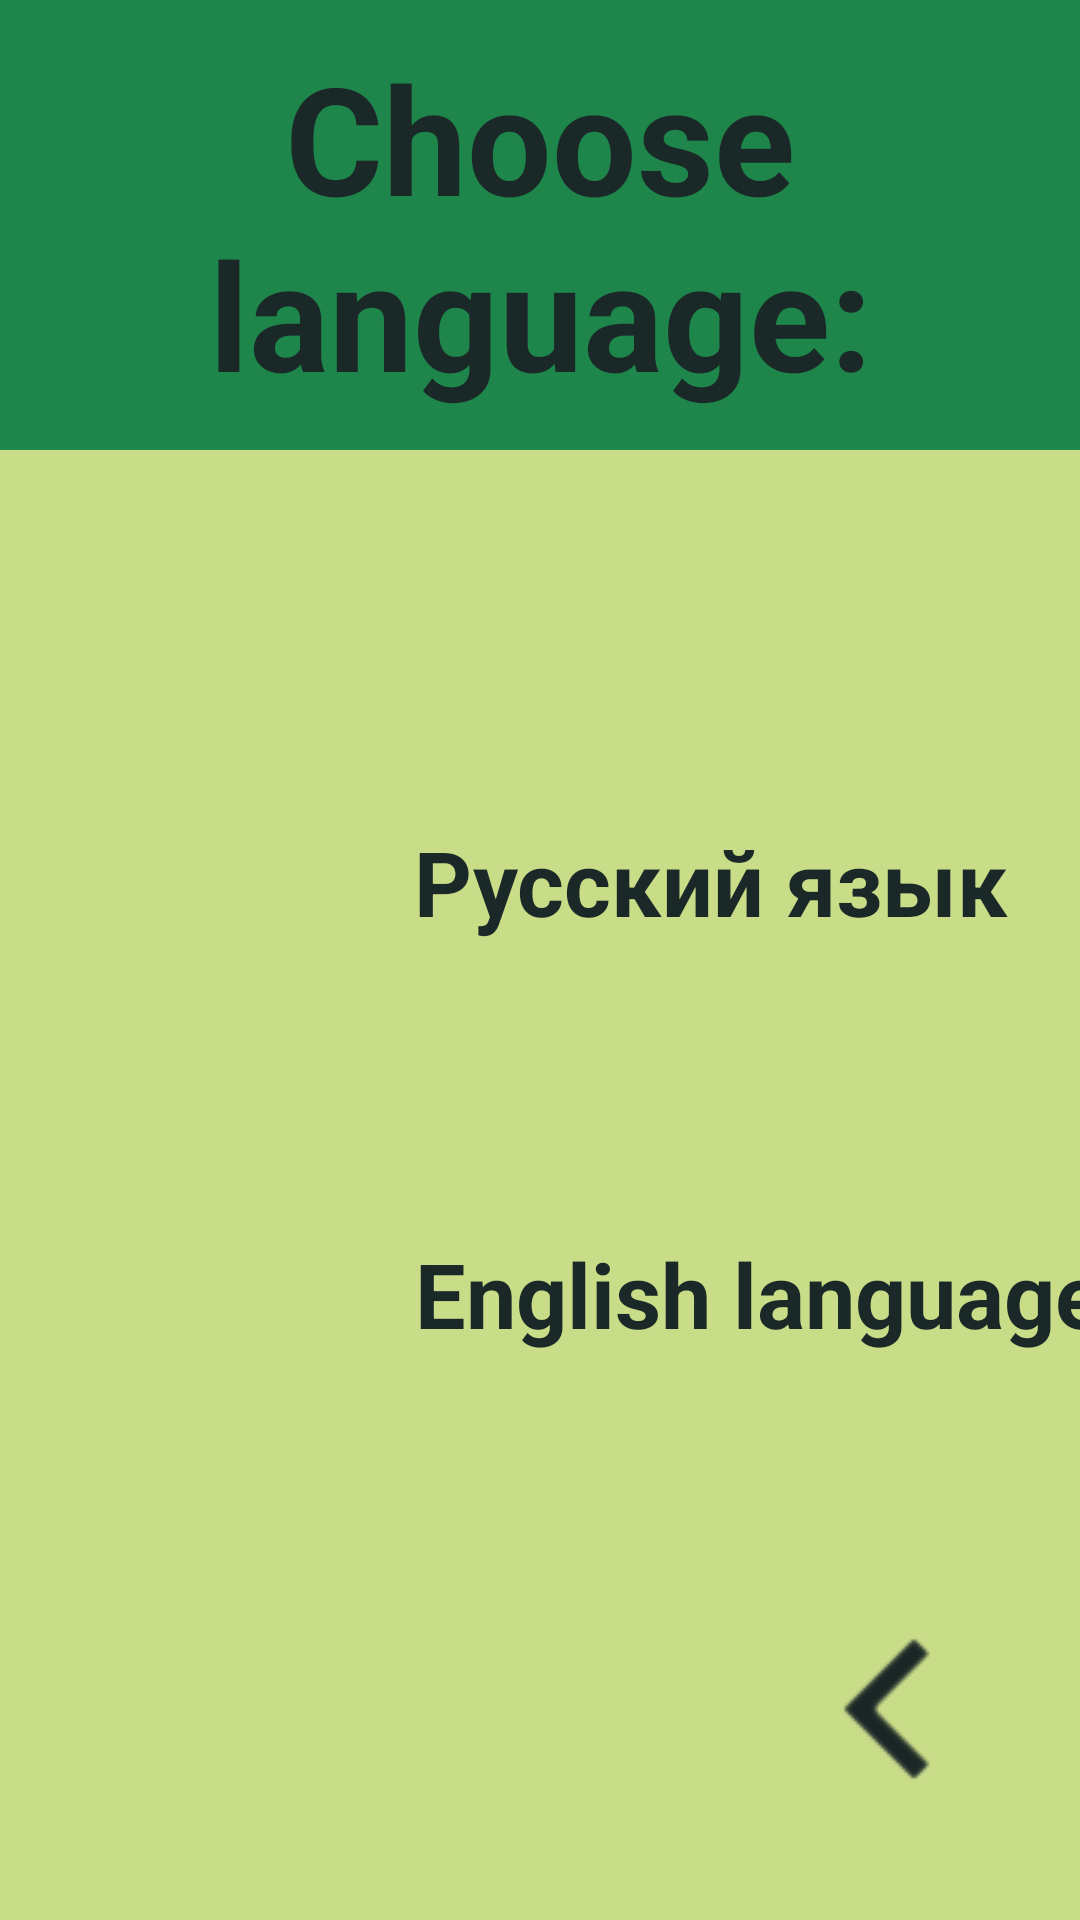

Here is an Android app screen rendered from its layout file. Give the layout XML and the strings, colors and styles it references.
<!-- AndroidManifest.xml: application theme AppTheme -->
<!-- res/layout/activity_change_language.xml -->
<?xml version="1.0" encoding="utf-8"?>
<android.support.constraint.ConstraintLayout xmlns:android="http://schemas.android.com/apk/res/android"
    xmlns:app="http://schemas.android.com/apk/res-auto"
    xmlns:tools="http://schemas.android.com/tools"
    android:background="@color/colorFontLight"
    android:layout_width="match_parent"
    android:layout_height="match_parent"
    tools:context=".ChangeLanguage">

    <LinearLayout
        android:id="@+id/linearLayout6"
        android:layout_width="0dp"
        android:layout_height="150dp"
        android:background="@color/colorFontDark"
        android:orientation="vertical"
        app:layout_constraintEnd_toEndOf="parent"
        app:layout_constraintStart_toStartOf="parent"
        app:layout_constraintTop_toTopOf="parent">

        <TextView
            android:layout_width="match_parent"
            android:layout_height="match_parent"
            android:gravity="center"
            android:text="@string/chooseLanguage"
            android:textColor="@color/colorText"
            android:textSize="50sp"
            android:textStyle="bold" />
    </LinearLayout>

    <ImageButton
        android:id="@+id/imageButton6"
        android:layout_width="wrap_content"
        android:layout_height="wrap_content"
        android:layout_marginStart="8dp"
        android:layout_marginTop="8dp"
        android:layout_marginEnd="8dp"
        android:layout_marginBottom="8dp"
        android:background="#0000"
        android:onClick="onBack6"
        app:layout_constraintBottom_toBottomOf="parent"
        app:layout_constraintEnd_toEndOf="parent"
        app:layout_constraintHorizontal_bias="0.971"
        app:layout_constraintStart_toStartOf="parent"
        app:layout_constraintTop_toBottomOf="@+id/linearLayout6"
        app:layout_constraintVertical_bias="0.962"
        app:srcCompat="@drawable/ic_navigate_before" />

    <ImageView
        android:id="@+id/imageView3"
        android:layout_width="100dp"
        android:layout_height="100dp"
        android:layout_marginStart="24dp"
        android:layout_marginTop="86dp"
        android:layout_marginBottom="8dp"
        app:layout_constraintBottom_toBottomOf="parent"
        app:layout_constraintStart_toStartOf="parent"
        app:layout_constraintTop_toBottomOf="@+id/linearLayout6"
        app:layout_constraintVertical_bias="0.035"
        app:srcCompat="@drawable/russia" />

    <TextView
        android:id="@+id/textView5"
        android:layout_width="wrap_content"
        android:layout_height="wrap_content"
        android:layout_marginStart="30dp"
        android:layout_marginTop="118dp"
        android:layout_marginEnd="40dp"
        android:layout_marginBottom="8dp"
        android:text="Русский язык"
        android:textColor="@color/colorText"
        android:textSize="30sp"
        android:textStyle="bold"
        app:layout_constraintBottom_toBottomOf="parent"
        app:layout_constraintEnd_toEndOf="parent"
        app:layout_constraintStart_toEndOf="@+id/imageView3"
        app:layout_constraintTop_toBottomOf="@+id/linearLayout6"
        app:layout_constraintVertical_bias="0.017" />

    <ImageView
        android:id="@+id/imageView6"
        android:layout_width="100dp"
        android:layout_height="100dp"
        android:layout_marginStart="24dp"
        android:layout_marginTop="8dp"
        android:layout_marginBottom="8dp"
        app:layout_constraintBottom_toBottomOf="parent"
        app:layout_constraintStart_toStartOf="parent"
        app:layout_constraintTop_toBottomOf="@+id/imageView3"
        app:layout_constraintVertical_bias="0.133"
        app:srcCompat="@drawable/unitedkindom" />

    <TextView
        android:id="@+id/textView6"
        android:layout_width="wrap_content"
        android:layout_height="wrap_content"
        android:layout_marginStart="22dp"
        android:layout_marginTop="97dp"
        android:text="English language"
        android:textColor="@color/colorText"
        android:textSize="30sp"
        android:textStyle="bold"
        app:layout_constraintEnd_toEndOf="parent"
        app:layout_constraintStart_toEndOf="@+id/imageView6"
        app:layout_constraintTop_toBottomOf="@+id/textView5" />

</android.support.constraint.ConstraintLayout>
<!-- resources referenced by this layout -->
<resources>
  <color name="colorFontDark">#1e854b</color>
  <color name="colorFontLight">#c9dc87</color>
  <color name="colorText">#1A2828</color>
  <!-- drawable ic_navigate_before: png bitmap (drawable, 610 bytes) -->
  <string name="chooseLanguage">Choose language:</string>
  <style name="AppTheme" parent="Theme.AppCompat.Light.NoActionBar">
          
          <item name="colorPrimary">@color/colorPrimary</item>
          <item name="colorPrimaryDark">@color/colorPrimaryDark</item>
          <item name="android:windowNoTitle">true</item>
  
      </style>
  <color name="colorPrimary">#008577</color>
  <color name="colorPrimaryDark">#00574B</color>
</resources>
